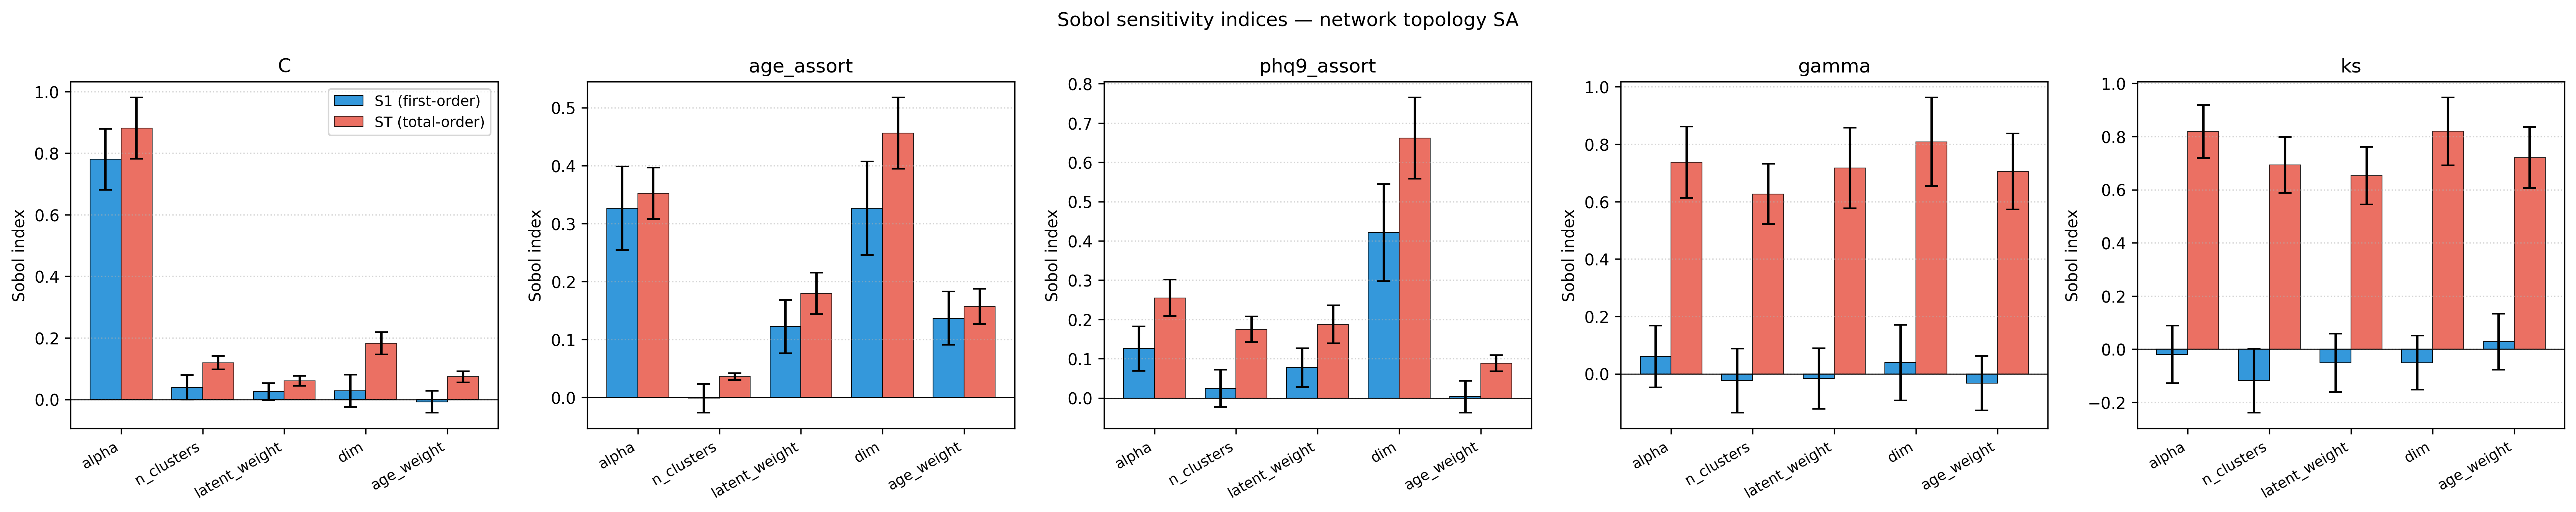

Data behind this chart, as committed beside it:
metric, param, S1, S1_conf, ST, ST_conf
C, alpha, 0.7803, 0.0992, 0.8813, 0.09954
C, n_clusters, 0.03913, 0.04009, 0.1196, 0.02132
C, latent_weight, 0.02601, 0.02734, 0.0607, 0.01583
C, dim, 0.02822, 0.05194, 0.1825, 0.03601
C, age_weight, -0.007456, 0.03493, 0.07374, 0.01842
age_assort, alpha, 0.3262, 0.07226, 0.3523, 0.04413
age_assort, n_clusters, -0.001147, 0.0248, 0.0358, 0.005911
age_assort, latent_weight, 0.1223, 0.04595, 0.1796, 0.03547
age_assort, dim, 0.3264, 0.08088, 0.4561, 0.06134
age_assort, age_weight, 0.1366, 0.04595, 0.1572, 0.03042
phq9_assort, alpha, 0.1255, 0.05636, 0.2548, 0.04612
phq9_assort, n_clusters, 0.02449, 0.04728, 0.1747, 0.03283
phq9_assort, latent_weight, 0.07751, 0.04914, 0.1875, 0.04815
phq9_assort, dim, 0.421, 0.1239, 0.6615, 0.1033
phq9_assort, age_weight, 0.003429, 0.04041, 0.0887, 0.02032
gamma, alpha, 0.06063, 0.1074, 0.7375, 0.1245
gamma, n_clusters, -0.02342, 0.1115, 0.6267, 0.1051
gamma, latent_weight, -0.01675, 0.1057, 0.7173, 0.1397
gamma, dim, 0.03902, 0.1313, 0.8084, 0.1544
gamma, age_weight, -0.03211, 0.09489, 0.7054, 0.1326
ks, alpha, -0.01991, 0.1081, 0.8184, 0.1
ks, n_clusters, -0.1182, 0.1201, 0.6931, 0.1047
ks, latent_weight, -0.052, 0.1097, 0.6525, 0.1078
ks, dim, -0.05091, 0.1016, 0.8194, 0.1271
ks, age_weight, 0.0276, 0.1053, 0.7209, 0.1143
